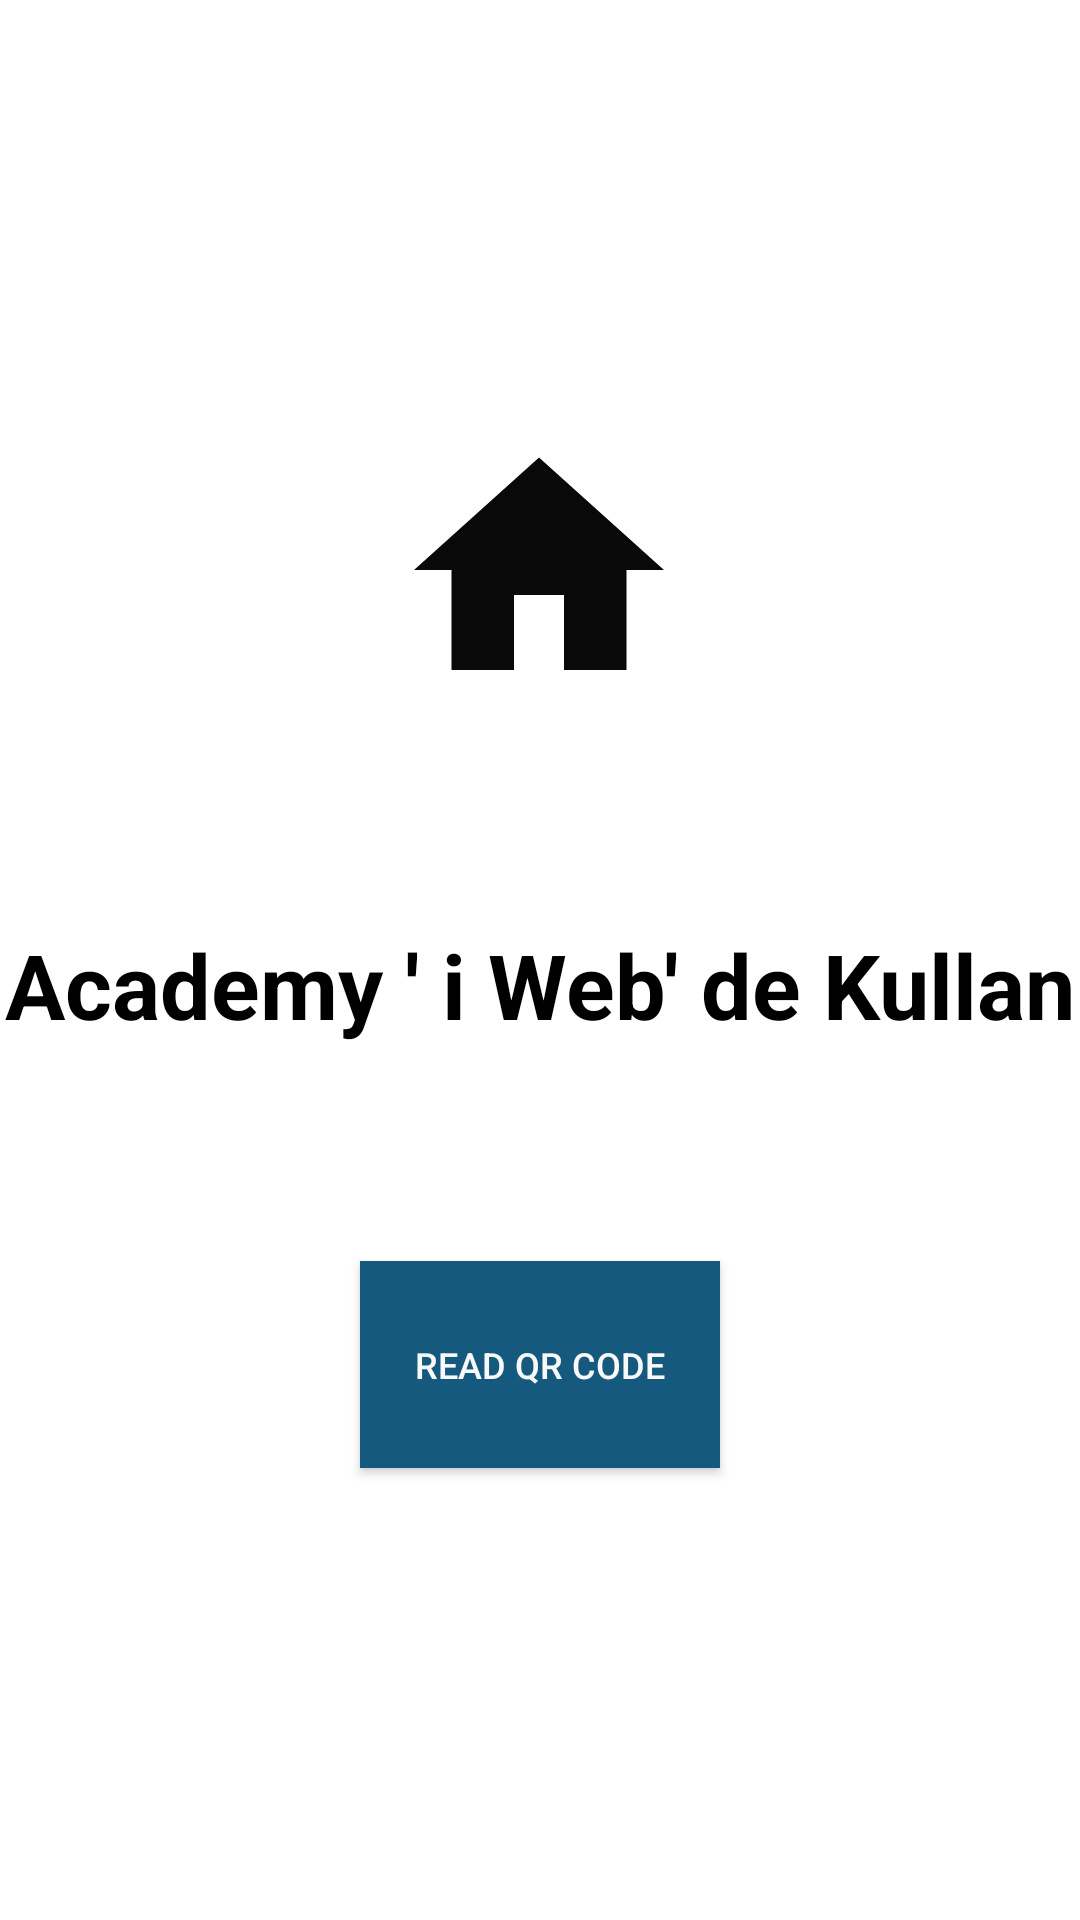

This screen was rendered from an Android layout file. Write that file and the resources it references.
<!-- AndroidManifest.xml: application theme Theme.Academy -->
<!-- res/layout/qr_fragment.xml -->
<?xml version="1.0" encoding="utf-8"?>
<androidx.constraintlayout.widget.ConstraintLayout xmlns:android="http://schemas.android.com/apk/res/android"
    xmlns:app="http://schemas.android.com/apk/res-auto"
    xmlns:tools="http://schemas.android.com/tools"
    android:layout_width="match_parent"
    android:layout_height="match_parent">

    <TextView
        android:id="@+id/textView9"
        android:layout_width="wrap_content"
        android:layout_height="wrap_content"
        android:layout_marginTop="68dp"
        android:text="Academy ' i Web' de Kullan"
        android:textSize="30sp"
        android:textStyle="bold"
        app:layout_constraintEnd_toEndOf="parent"
        app:layout_constraintHorizontal_bias="0.5"
        app:layout_constraintStart_toStartOf="parent"
        app:layout_constraintTop_toBottomOf="@+id/imageView2"
        tools:ignore="MissingConstraints" />

    <ImageView
        android:id="@+id/imageView2"
        android:layout_width="200dp"
        android:layout_height="100dp"
        android:layout_gravity="center"
        android:layout_marginTop="140dp"
        app:layout_constraintEnd_toEndOf="parent"
        app:layout_constraintHorizontal_bias="0.497"
        app:layout_constraintStart_toStartOf="parent"
        app:layout_constraintTop_toTopOf="parent"
        app:srcCompat="@drawable/anasayfa_siyah"
        tools:ignore="MissingConstraints,VectorDrawableCompat" />

    <Button
        android:id="@+id/button_qr"
        android:layout_width="120dp"
        android:layout_height="69dp"
        android:layout_marginTop="72dp"
        android:background="#FFFFFF"
        android:text="Read QR Code"
        android:textColor="@color/snow"
        android:textSize="12sp"
        app:backgroundTint="@color/ac"
        app:layout_constraintEnd_toEndOf="parent"
        app:layout_constraintHorizontal_bias="0.5"
        app:layout_constraintStart_toStartOf="parent"
        app:layout_constraintTop_toBottomOf="@+id/textView9" />

    <TextView
        android:id="@+id/txt_sonuc"
        android:layout_width="wrap_content"
        android:layout_height="wrap_content"
        android:layout_marginTop="75dp"
        android:text="Sonuç: "
        android:visibility="invisible"
        app:layout_constraintEnd_toEndOf="parent"
        app:layout_constraintHorizontal_bias="0.5"
        app:layout_constraintStart_toStartOf="parent"
        app:layout_constraintTop_toBottomOf="@+id/button_qr"
        tools:visibility="invisible" />

</androidx.constraintlayout.widget.ConstraintLayout>
<!-- resources referenced by this layout -->
<resources>
  <color name="ac">#15597e</color>
  <color name="snow">#f9f9f9</color>
  <!-- drawable anasayfa_siyah (drawable) -->
  <vector android:height="24dp" android:tint="#0A090A"
      android:viewportHeight="24" android:viewportWidth="24"
      android:width="24dp" xmlns:android="http://schemas.android.com/apk/res/android">
      <path android:fillColor="@android:color/white" android:pathData="M10,20v-6h4v6h5v-8h3L12,3 2,12h3v8z"/>
  </vector>
  <style name="Theme.Academy" parent="Theme.MaterialComponents.DayNight.DarkActionBar">
          
          <item name="colorPrimary">@color/purple_500</item>
          <item name="colorPrimaryVariant">@color/ac</item>
          <item name="colorOnPrimary">@color/white</item>
          
          <item name="colorSecondary">@color/teal_200</item>
          <item name="colorSecondaryVariant">@color/teal_700</item>
          <item name="colorOnSecondary">@color/black</item>
          
          <item name="android:statusBarColor" tools:targetApi="l">?attr/colorPrimaryVariant</item>
          
          <item name="windowActionBar">false</item>
          <item name="windowNoTitle">true</item>
          <item name="android:textColor">@color/black</item>
  
      </style>
  <color name="purple_500">#FF6200EE</color>
  <color name="white">#FFFFFFFF</color>
  <color name="teal_200">#FF03DAC5</color>
  <color name="teal_700">#FF018786</color>
  <color name="black">#FF000000</color>
</resources>
